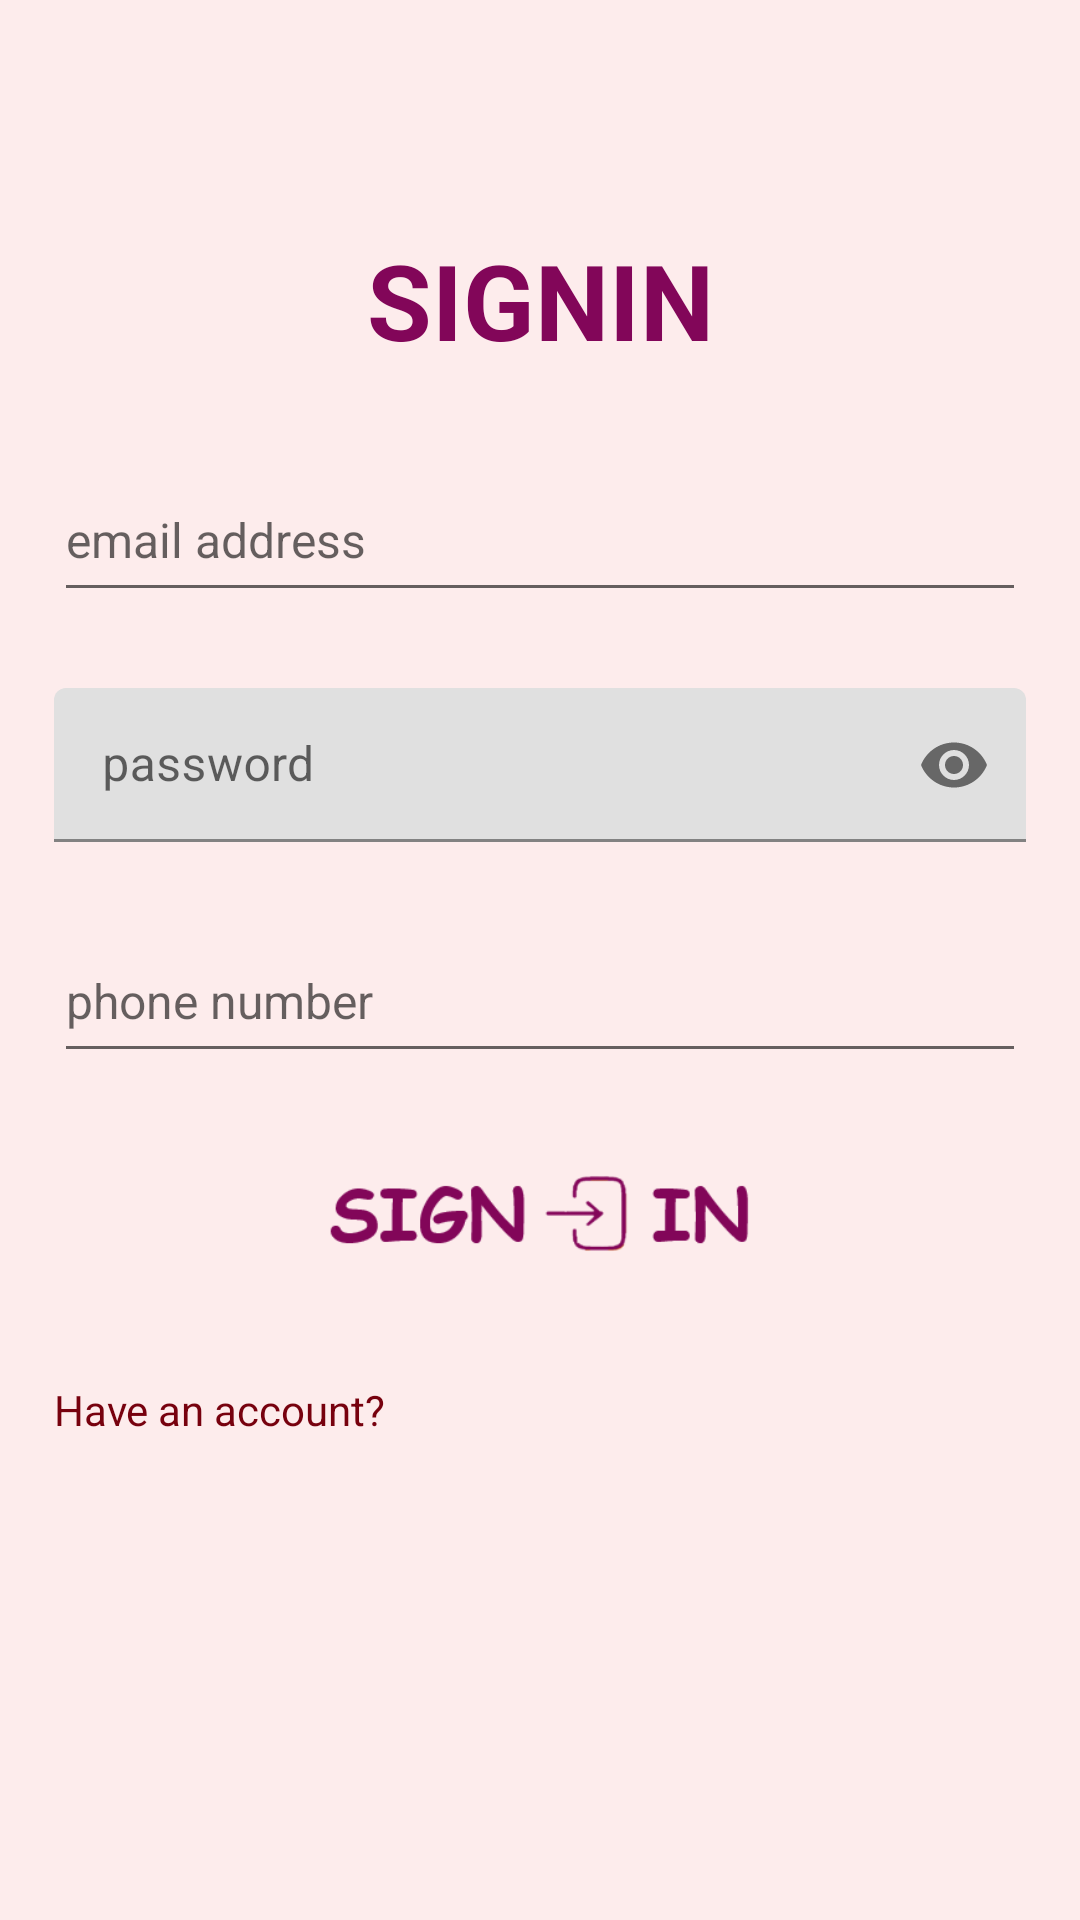

Reconstruct the res/layout file that produces this screen, plus the resources it refers to.
<!-- AndroidManifest.xml: application theme Theme.Tickets_Project -->
<!-- res/layout/activity_signin.xml -->
<?xml version="1.0" encoding="utf-8"?>
<androidx.constraintlayout.widget.ConstraintLayout xmlns:android="http://schemas.android.com/apk/res/android"
    xmlns:app="http://schemas.android.com/apk/res-auto"
    xmlns:tools="http://schemas.android.com/tools"
    android:layout_width="match_parent"
    android:layout_height="match_parent"
    android:background="#FDECEC"
    tools:context=".Signin_Activity">>

    <LinearLayout
        android:layout_width="match_parent"
        android:layout_height="match_parent"
        android:orientation="horizontal">

        <Space
            android:layout_width="0dp"
            android:layout_height="match_parent"
            android:layout_weight="5" />

        <LinearLayout
            android:layout_width="0dp"
            android:layout_height="match_parent"
            android:layout_weight="90"
            android:orientation="vertical">

            <Space
                android:layout_width="match_parent"
                android:layout_height="0dp"
                android:layout_weight="15" />

            <TextView
                android:id="@+id/textView"
                android:layout_width="match_parent"
                android:layout_height="0dp"
                android:layout_weight="10"
                android:text="SIGNIN"
                android:textAlignment="center"
                android:textColor="#820659"
                android:textSize="35sp"
                android:textStyle="bold" />

            <Space
                android:layout_width="match_parent"
                android:layout_height="0dp"
                android:layout_weight="5" />

            <EditText
                android:id="@+id/emailSI"
                android:layout_width="match_parent"
                android:layout_height="0dp"
                android:layout_weight="10"
                android:ems="10"
                android:hint="email address"
                android:inputType="textEmailAddress"
                android:textSize="16sp" />

            <Space
                android:layout_width="match_parent"
                android:layout_height="0dp"
                android:layout_weight="5" />

            <com.google.android.material.textfield.TextInputLayout
                android:layout_width="match_parent"
                android:layout_height="0dp"
                android:layout_weight="10"
                app:passwordToggleEnabled="true">

                <EditText
                    android:id="@+id/passwordSI"
                    android:layout_width="match_parent"
                    android:layout_height="match_parent"

                    android:hint="password"
                    android:inputType="textPassword"
                    android:textSize="16sp" />
            </com.google.android.material.textfield.TextInputLayout>


            <Space
                android:layout_width="match_parent"
                android:layout_height="0dp"
                android:layout_weight="5" />

            <EditText
                android:id="@+id/phone4"
                android:layout_width="match_parent"
                android:layout_height="0dp"
                android:layout_weight="10"
                android:ems="10"
                android:hint="phone number"
                android:inputType="phone"
                android:textSize="16sp" />

            <Space
                android:layout_width="match_parent"
                android:layout_height="0dp"
                android:layout_weight="5" />

            <ImageView
                android:id="@+id/signinBT"
                android:layout_width="match_parent"
                android:layout_height="0dp"
                android:layout_weight="10"
                android:src="@drawable/signin"
                android:onClick="register"
                 />


            <Space
                android:layout_width="match_parent"
                android:layout_height="0dp"
                android:layout_weight="5" />

            <LinearLayout
                android:layout_width="match_parent"
                android:layout_height="0dp"
                android:layout_weight="15"
                android:orientation="horizontal">

                <TextView
                    android:id="@+id/textV"
                    android:layout_width="0dp"
                    android:layout_height="match_parent"
                    android:layout_weight="45"
                    android:text="Have an account?"
                    android:textColor="#77010E"
                    android:textSize="14sp" />

                <Space
                    android:layout_width="0dp"
                    android:layout_height="match_parent"
                    android:layout_weight="5" />



            </LinearLayout>

            <Space
                android:layout_width="match_parent"
                android:layout_height="0dp"
                android:layout_weight="20" />

        </LinearLayout>

        <Space
            android:layout_width="0dp"
            android:layout_height="match_parent"
            android:layout_weight="5" />
    </LinearLayout>
</androidx.constraintlayout.widget.ConstraintLayout>
<!-- resources referenced by this layout -->
<resources>
  <!-- drawable signin: png bitmap (drawable, 7742 bytes) -->
  <style name="Theme.Tickets_Project" parent="Theme.MaterialComponents.DayNight.DarkActionBar">
          
          <item name="colorPrimary">@color/purple_500</item>
          <item name="colorPrimaryVariant">@color/purple_700</item>
          <item name="colorOnPrimary">@color/white</item>
          
          <item name="colorSecondary">@color/teal_200</item>
          <item name="colorSecondaryVariant">@color/teal_700</item>
          <item name="colorOnSecondary">@color/black</item>
          
          <item name="android:statusBarColor">?attr/colorPrimaryVariant</item>
          
      </style>
  <!-- not gathered from this repository: default colours our renderer supplied (Android Studio template values) -->
  <color name="purple_500">#FF6200EE</color>
  <color name="purple_700">#FF3700B3</color>
  <color name="teal_200">#FF03DAC5</color>
  <color name="teal_700">#FF018786</color>
  <color name="black">#FF000000</color>
  <color name="white">#FFFFFFFF</color>
</resources>
